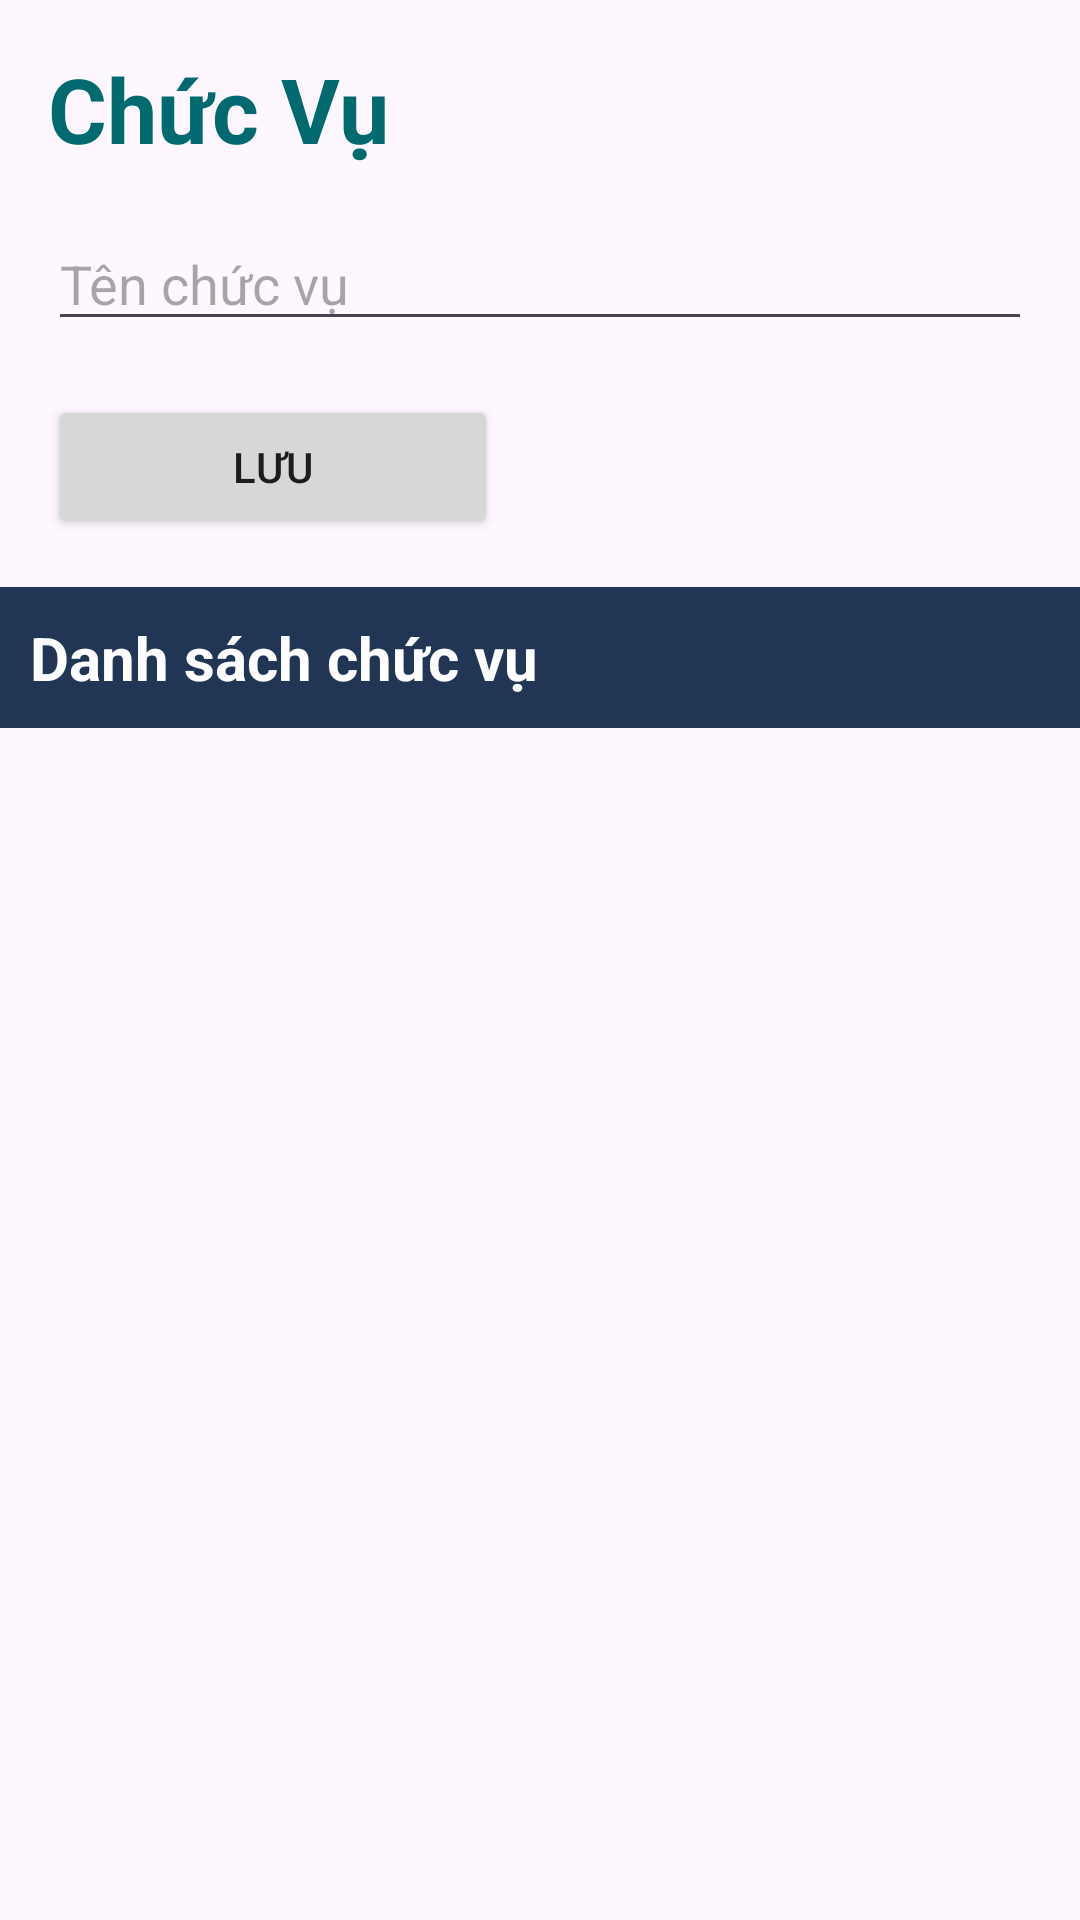

Android layout source for this screen:
<!-- AndroidManifest.xml: application theme Theme.NghienCuuKhoaHoc_AppChamCong -->
<!-- res/layout/position_layout.xml -->
<RelativeLayout xmlns:android="http://schemas.android.com/apk/res/android"
    xmlns:app="http://schemas.android.com/apk/res-auto"
    xmlns:tools="http://schemas.android.com/tools"
    android:layout_width="match_parent"
    android:layout_height="match_parent"
    tools:context=".PositionActivity">
    <RelativeLayout
        android:id="@+id/RelativeLayout_1"
        android:layout_width="match_parent"
        android:layout_height="wrap_content"
        android:padding="16dp">
        <TextView
            android:id="@+id/txt_ChucVu"
            android:layout_width="match_parent"
            android:layout_height="wrap_content"
            android:drawableLeft="@drawable/user"
            android:drawablePadding="10dp"
            android:text="Chức Vụ"
            android:textSize="30dp"
            android:textStyle="bold"
            android:textColor="#016A70"/>
        <EditText
            android:id="@+id/edtTenChucVu"
            android:layout_width="match_parent"
            android:layout_height="wrap_content"
            android:hint="Tên chức vụ"
            android:layout_marginTop="16dp"
            android:layout_below="@+id/txt_ChucVu"/>


        <Button
            android:id="@+id/btn_Luu"
            android:layout_width="150dp"
            android:layout_height="wrap_content"
            android:layout_below="@+id/edtTenChucVu"
            android:layout_marginTop="18dp"
            android:text="Lưu" />
    </RelativeLayout>
    <RelativeLayout
        android:layout_width="match_parent"
        android:layout_height="match_parent"/>
    <TextView
        android:id="@+id/txt_ThongTinChucVu"
        android:layout_width="match_parent"
        android:layout_height="wrap_content"
        android:text="Danh sách chức vụ"
        android:padding="10dp"
        android:textSize="20dp"
        android:textStyle="bold"
        android:layout_below="@+id/RelativeLayout_1"
        android:background="#213555"
        android:textColor="#fefefe"/>
    <ListView
        android:id="@+id/lv_ThongTinChucVu"
        android:layout_width="match_parent"
        android:layout_height="match_parent"
        android:layout_below="@+id/txt_ThongTinChucVu"/>
</RelativeLayout>
<!-- resources referenced by this layout -->
<resources>
  <style name="Theme.NghienCuuKhoaHoc_AppChamCong" parent="Base.Theme.NghienCuuKhoaHoc_AppChamCong" />
  <style name="Base.Theme.NghienCuuKhoaHoc_AppChamCong" parent="Theme.Material3.DayNight.NoActionBar">
          
          
          <item name="android:statusBarColor">#000000</item>
      </style>
</resources>
